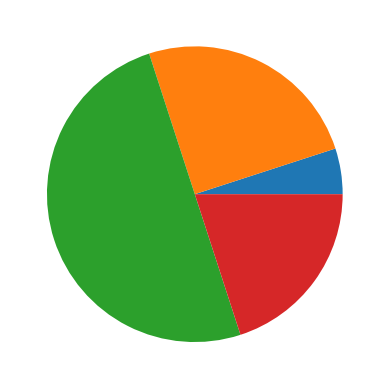

Recreate this plot in Python.
# -*- coding: utf-8 -*-
import matplotlib.pyplot as plt

data = [5, 25, 50, 20]

plt.pie(data)

plt.show()
